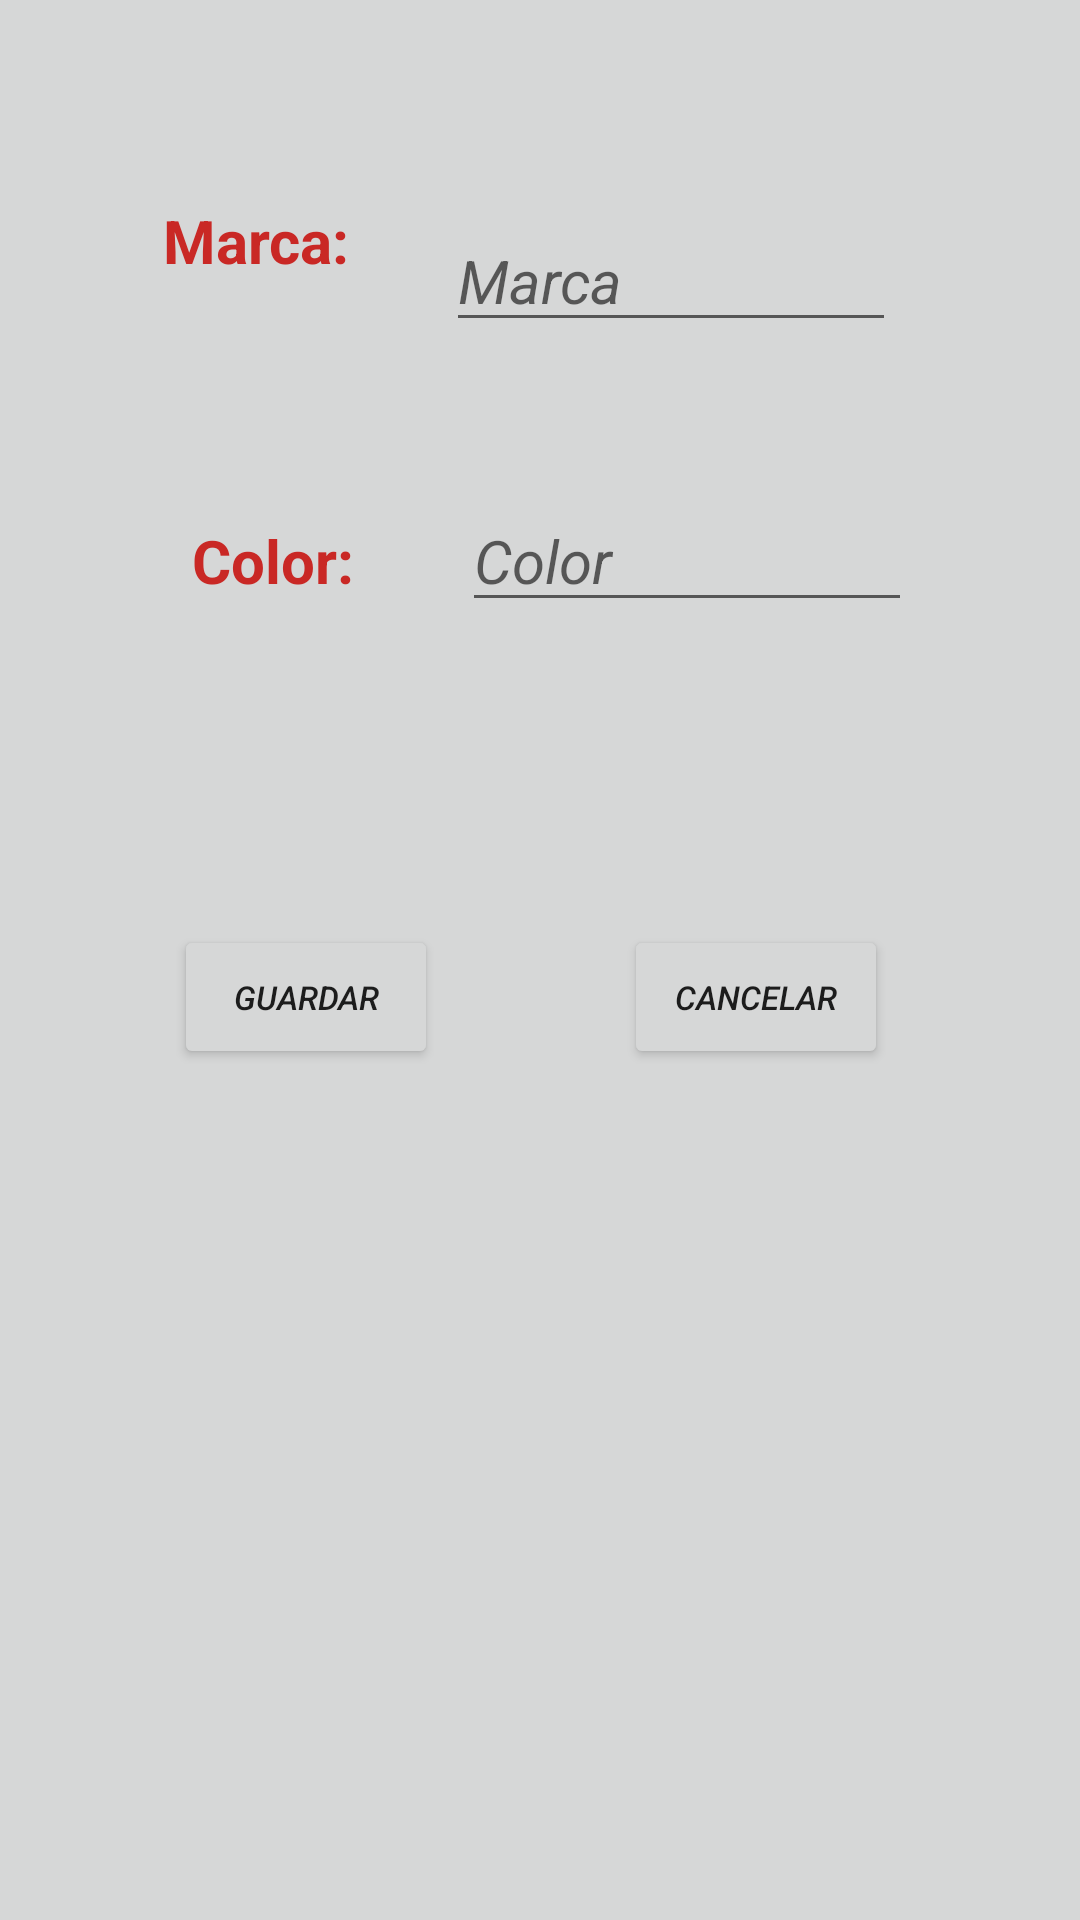

Android layout source for this screen:
<!-- AndroidManifest.xml: application theme Theme.PBike -->
<!-- res/layout/fragment_agregar_bicicleta.xml -->
<?xml version="1.0" encoding="utf-8"?>
<FrameLayout xmlns:android="http://schemas.android.com/apk/res/android"
    xmlns:app="http://schemas.android.com/apk/res-auto"
    xmlns:tools="http://schemas.android.com/tools"
    android:layout_width="match_parent"
    android:layout_height="match_parent"
    tools:context=".Fragments.FragmentEditBicis">

    <androidx.constraintlayout.widget.ConstraintLayout
        android:layout_width="match_parent"
        android:layout_height="match_parent">

        <TextView
            android:id="@+id/textView1"
            android:layout_width="wrap_content"
            android:layout_height="wrap_content"
            android:text="Marca:"
            android:textColor="@color/Inacap"
            android:textSize="20dp"
            android:textStyle="bold"
            app:layout_constraintBottom_toBottomOf="parent"
            app:layout_constraintEnd_toEndOf="parent"
            app:layout_constraintHorizontal_bias="0.183"
            app:layout_constraintStart_toStartOf="parent"
            app:layout_constraintTop_toTopOf="parent"
            app:layout_constraintVertical_bias="0.109"
            tools:ignore="MissingConstraints"></TextView>

        <TextView
            android:id="@+id/textView2"
            android:layout_width="wrap_content"
            android:layout_height="wrap_content"
            android:layout_marginStart="64dp"
            android:layout_marginTop="72dp"
            android:text="Color:"
            android:textColor="@color/Inacap"
            android:textSize="20dp"
            android:textStyle="bold"
            app:layout_constraintBottom_toBottomOf="parent"
            app:layout_constraintStart_toStartOf="parent"
            app:layout_constraintTop_toBottomOf="@+id/textView1"
            app:layout_constraintVertical_bias="0.017"
            tools:ignore="MissingConstraints"></TextView>

        <EditText
            android:id="@+id/etMarca"
            android:layout_width="150dp"
            android:layout_height="wrap_content"
            android:layout_marginStart="32dp"
            android:hint="Marca"
            android:textColor="@color/black"
            android:textSize="20dp"
            android:textStyle="italic"
            app:layout_constraintBottom_toTopOf="@+id/etColor"
            app:layout_constraintEnd_toEndOf="parent"
            app:layout_constraintHorizontal_bias="0.0"
            app:layout_constraintStart_toEndOf="@+id/textView1"
            app:layout_constraintTop_toTopOf="parent"
            app:layout_constraintVertical_bias="0.587"
            tools:ignore="MissingConstraints"></EditText>

        <EditText
            android:id="@+id/etColor"
            android:layout_width="150dp"
            android:layout_height="wrap_content"
            android:layout_marginStart="36dp"
            android:hint="Color"
            android:textColor="@color/black"
            android:textSize="20dp"
            android:textStyle="italic"
            app:layout_constraintBottom_toTopOf="@+id/btnGuardar"
            app:layout_constraintEnd_toEndOf="parent"
            app:layout_constraintHorizontal_bias="0.0"
            app:layout_constraintStart_toEndOf="@+id/textView2"
            app:layout_constraintTop_toBottomOf="@+id/textView1"
            app:layout_constraintVertical_bias="0.408"
            tools:ignore="MissingConstraints"></EditText>

        <Button
            android:id="@+id/btnGuardar"
            android:layout_width="wrap_content"
            android:layout_height="wrap_content"
            android:layout_alignParentStart="true"
            android:layout_alignParentTop="true"
            android:layout_alignParentEnd="true"
            android:layout_marginTop="108dp"
            android:layout_marginEnd="8dp"
            android:text="Guardar"
            android:textSize="11dp"
            android:textStyle="italic"
            app:layout_constraintEnd_toStartOf="@+id/etColor"
            app:layout_constraintTop_toBottomOf="@+id/textView2"
            tools:ignore="MissingConstraints"></Button>

        <Button
            android:id="@+id/btnCancelar"
            android:layout_width="wrap_content"
            android:layout_height="wrap_content"
            android:layout_marginTop="108dp"
            android:layout_marginEnd="8dp"
            android:text="Cancelar"
            android:textSize="11dp"
            android:textStyle="italic"
            app:layout_constraintEnd_toEndOf="@+id/etColor"
            app:layout_constraintTop_toBottomOf="@+id/textView2"
            tools:ignore="MissingConstraints"></Button>
    </androidx.constraintlayout.widget.ConstraintLayout>

</FrameLayout>
<!-- resources referenced by this layout -->
<resources>
  <color name="Inacap">#C92825</color>
  <color name="black">#FF000000</color>
  <style name="Theme.PBike" parent="Theme.MaterialComponents.DayNight.DarkActionBar">
          
          <item name="colorPrimary">@color/Inacap</item>
          <item name="colorPrimaryVariant">@color/Inacap2</item>
          <item name="colorOnPrimary">@color/white</item>
          
          <item name="colorSecondary">@color/teal_200</item>
          <item name="colorSecondaryVariant">@color/teal_700</item>
          <item name="colorOnSecondary">@color/black</item>
          
          <item name="android:statusBarColor">?attr/colorPrimaryVariant</item>
          
          <item name="android:windowBackground">@color/Fondo</item>
          <item name="android:colorBackground">@color/Fondo</item>
      </style>
  <color name="Inacap2">#1E191A</color>
  <color name="white">#FFFFFFFF</color>
  <color name="teal_200">#FF03DAC5</color>
  <color name="teal_700">#FF018786</color>
  <color name="Fondo">#D6D7D7</color>
</resources>
